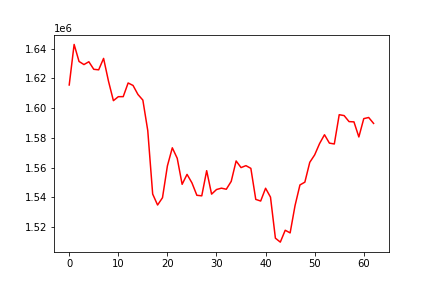

The table this chart was drawn from, first rows:
, 0
0, 1615520
1, 1642790
2, 1631341
3, 1629258
4, 1631154
5, 1626071
6, 1625715
7, 1633399
8, 1618073
9, 1604978
10, 1607648
11, 1607675
12, 1616869
13, 1615205
14, 1609137
15, 1605353
16, 1584850
17, 1542163
18, 1534771
19, 1539691
20, 1561087
21, 1573263
22, 1566213
23, 1548697
24, 1555388
25, 1549676
26, 1541319
27, 1540951
28, 1557876
29, 1542084
30, 1545188
31, 1546110
32, 1545389
33, 1550691
34, 1564412
35, 1559951
36, 1561255
37, 1559441
38, 1538562
39, 1537450
40, 1546051
41, 1540079
42, 1512465
43, 1509819
44, 1517801
45, 1516023
46, 1534377
47, 1548279
48, 1550153
49, 1563490
50, 1568509
51, 1576114
52, 1582057
53, 1576415
54, 1575835
55, 1595530
56, 1594925
57, 1590884
58, 1590710
59, 1580554
... 3 more rows
